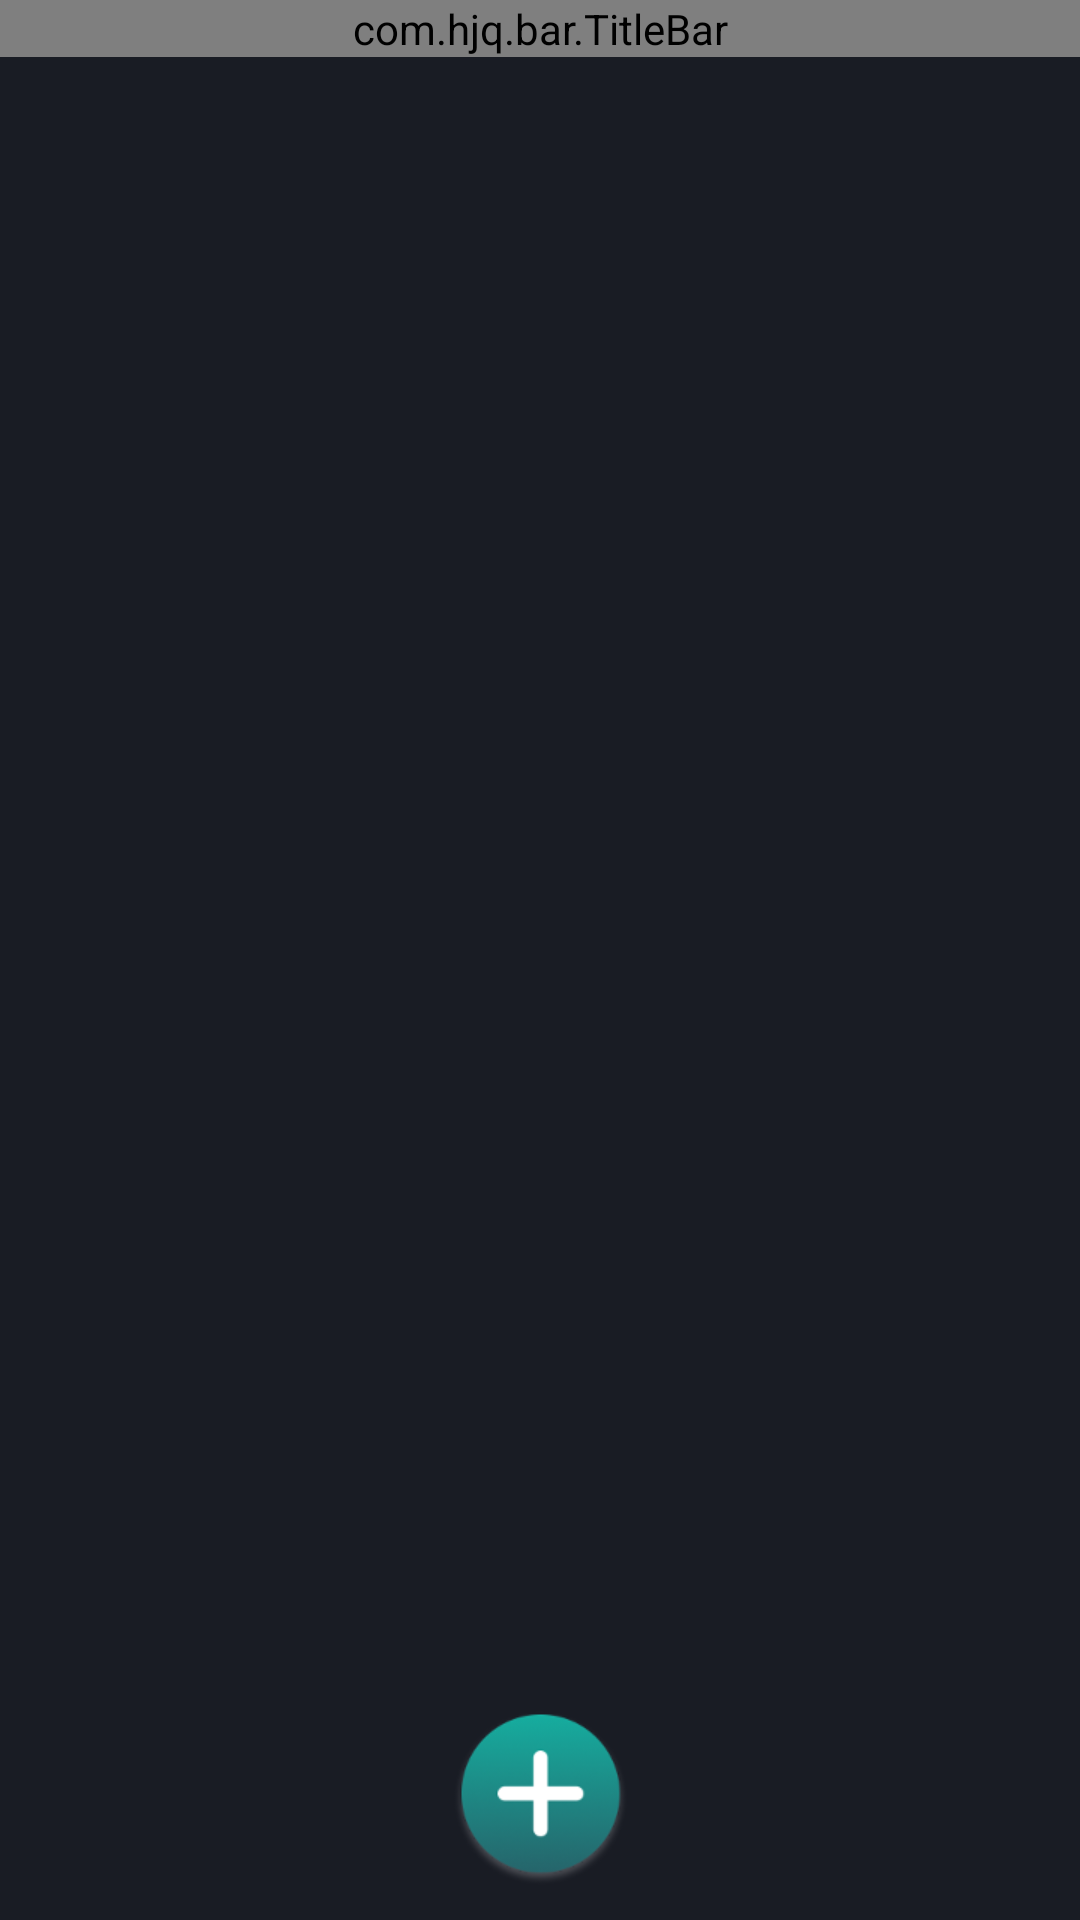

Layout XML and referenced resources for this Android screen:
<!-- AndroidManifest.xml: application theme Theme.SmartKeyboard -->
<!-- res/layout/activity_alarm_list_layout.xml -->
<?xml version="1.0" encoding="utf-8"?>
<LinearLayout xmlns:android="http://schemas.android.com/apk/res/android"
    android:layout_width="match_parent"
    android:background="@color/second_theme_color"
    android:orientation="vertical"
    xmlns:app="http://schemas.android.com/apk/res-auto"
    android:layout_height="match_parent">

    <com.hjq.bar.TitleBar
        android:layout_width="match_parent"
        android:layout_height="wrap_content"
        app:titleColor="@color/white"
        app:lineVisible="false"
        app:leftIcon="@drawable/ic_white_left_back"
        android:background="@color/transparent"
        app:title="@string/string_alarm_clock"/>

    <androidx.recyclerview.widget.RecyclerView
        android:layout_width="match_parent"
        android:layout_height="0dp"
        android:layout_weight="1"/>


    <ImageView
        android:id="@+id/addAlarmImg"
        android:layout_marginBottom="@dimen/dp_30"
        android:layout_width="wrap_content"
        android:layout_height="wrap_content"
        android:layout_gravity="center"
        android:src="@mipmap/ic_alarm_add"/>

</LinearLayout>
<!-- resources referenced by this layout -->
<resources>
  <color name="second_theme_color">#191C24</color>
  <color name="white">#FFFFFFFF</color>
  <!-- mipmap ic_alarm_add: png bitmap (mipmap-xhdpi, 14165 bytes) -->
  <string name="string_alarm_clock">Alarm</string>
  <style name="Theme.SmartKeyboard" parent="Theme.MaterialComponents.DayNight.DarkActionBar">
          
          <item name="colorPrimary">#52D6F1</item>
          <item name="colorPrimaryVariant">#52D6F1</item>
          <item name="colorOnPrimary">@color/white</item>
          
          <item name="colorSecondary">@color/teal_200</item>
          <item name="colorSecondaryVariant">@color/teal_700</item>
          <item name="colorOnSecondary">@color/black</item>
          
          <item name="android:statusBarColor" tools:targetApi="l">?attr/colorPrimaryVariant</item>
          
  
  
          <item name="windowNoTitle">true</item>
          <item name="windowActionBar">false</item>
  
  
  
      </style>
  <color name="teal_200">#FF03DAC5</color>
  <color name="teal_700">#FF018786</color>
  <color name="black">#FF000000</color>
</resources>
